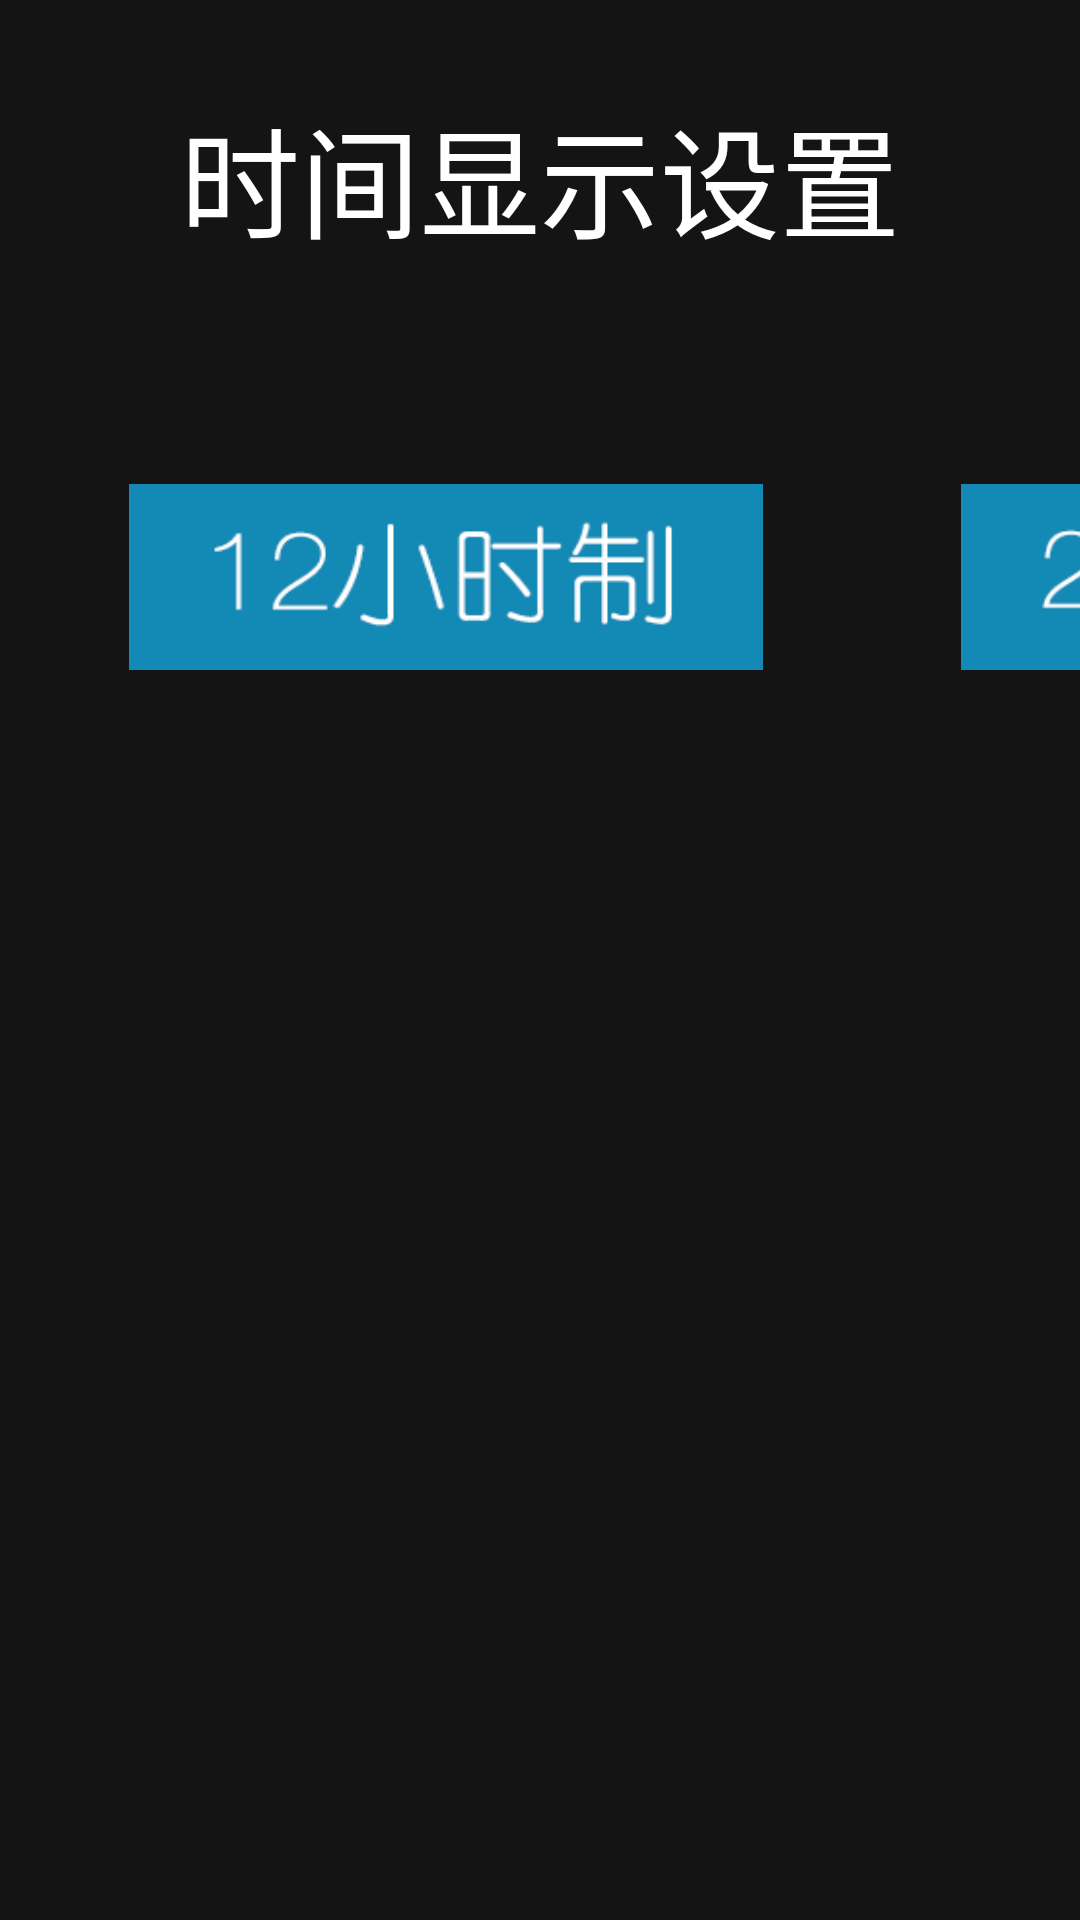

Here is an Android app screen rendered from its layout file. Give the layout XML and the strings, colors and styles it references.
<!-- AndroidManifest.xml: application theme android:Theme.NoTitleBar.Fullscreen -->
<!-- res/layout/time_setter.xml -->
<?xml version="1.0" encoding="utf-8"?>

<LinearLayout 
    xmlns:android="http://schemas.android.com/apk/res/android"
    style="@style/dialog"
    android:layout_width="925dip"
    android:layout_height="401dip"
    android:gravity="center_horizontal"
    android:background="#CC191919"
    android:orientation="vertical" >

    <TextView
        android:id="@+id/time_title"
        android:layout_width="wrap_content"
        android:layout_height="wrap_content"
        android:text="时间显示设置"
        android:layout_marginTop="30dip"
        android:textSize="40dip"
        android:textColor="#ffffff"
        />

    
    <LinearLayout 
        android:layout_width="wrap_content"
        android:layout_height="wrap_content"
        android:layout_marginTop="70dip"
        android:layout_marginBottom="20dip"
        android:gravity="center_vertical"
        android:orientation="horizontal"
        >
      <ImageButton
          android:id="@+id/time12"
          android:layout_marginLeft="40dip"
          android:layout_width="217.3dip"
       	  android:layout_height="68dip"
       	  android:scaleType="fitXY"
       	  android:padding="3dip"
       	  android:background="@drawable/image_focus" 
		  android:src="@drawable/time12"       	  
       	  />
        <ImageButton
          android:id="@+id/time24"
          android:layout_marginLeft="60dip"
          android:layout_marginRight="40dip"
          android:layout_width="217.3dip"
       	  android:layout_height="68dip"
       	  android:scaleType="fitXY"
       	  android:padding="3dip"
       	  android:background="@drawable/image_focus" 
       	  android:src="@drawable/time24"
       	  /> 
        
    </LinearLayout>

</LinearLayout>
<!-- resources referenced by this layout -->
<resources>
  <!-- drawable image_focus (drawable) -->
  <?xml version="1.0" encoding="utf-8"?>
  
  <selector xmlns:android="http://schemas.android.com/apk/res/android" >
      <item android:state_focused="true" android:drawable="@drawable/bg_border"></item>
  </selector>
  <!-- drawable time12: png bitmap (drawable-hdpi, 4581 bytes) -->
  <!-- drawable time24: png bitmap (drawable-hdpi, 4896 bytes) -->
  <style name="dialog" parent="@android:style/Theme.Dialog">
          <item name="android:windowFrame">@null</item>
          <item name="android:windowIsFloating">true</item>
          <item name="android:windowIsTranslucent">true</item>
          <item name="android:windowNoTitle">true</item>
          <item name="android:windowBackground">@android:color/transparent</item>
          <item name="android:backgroundDimEnabled">true</item>
      </style>
  <!-- drawable bg_border (drawable) -->
  <?xml version="1.0" encoding="utf-8"?>
  
  <shape xmlns:android="http://schemas.android.com/apk/res/android" >
      <solid android:color="#FFFFFF" />
      <stroke android:width="3dip" android:color="#FFFFFF" />
      <corners android:radius="0dip" />
      <padding android:left="0dip" android:top="0dip" android:right="0dip" android:bottom="0dip" />
  </shape>
</resources>
